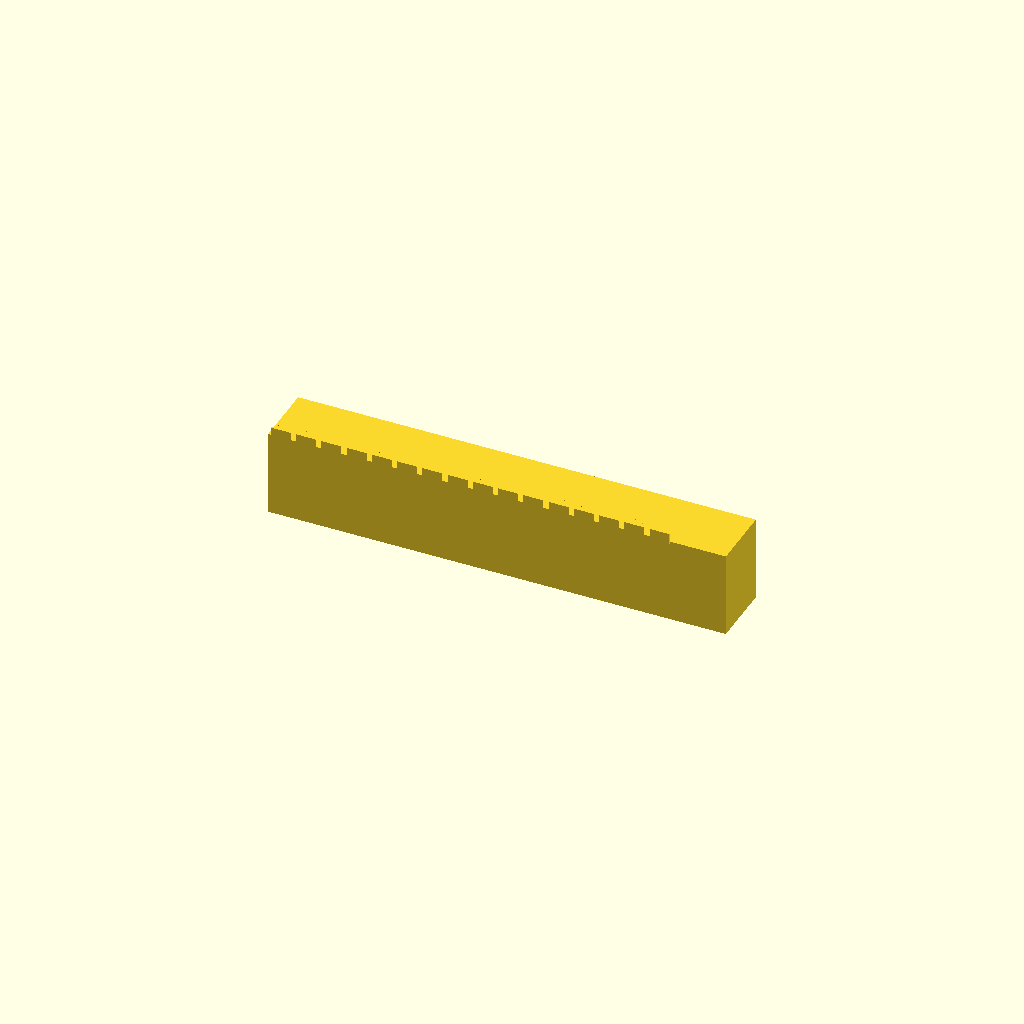
Cell 1 — every parameter at its default value.
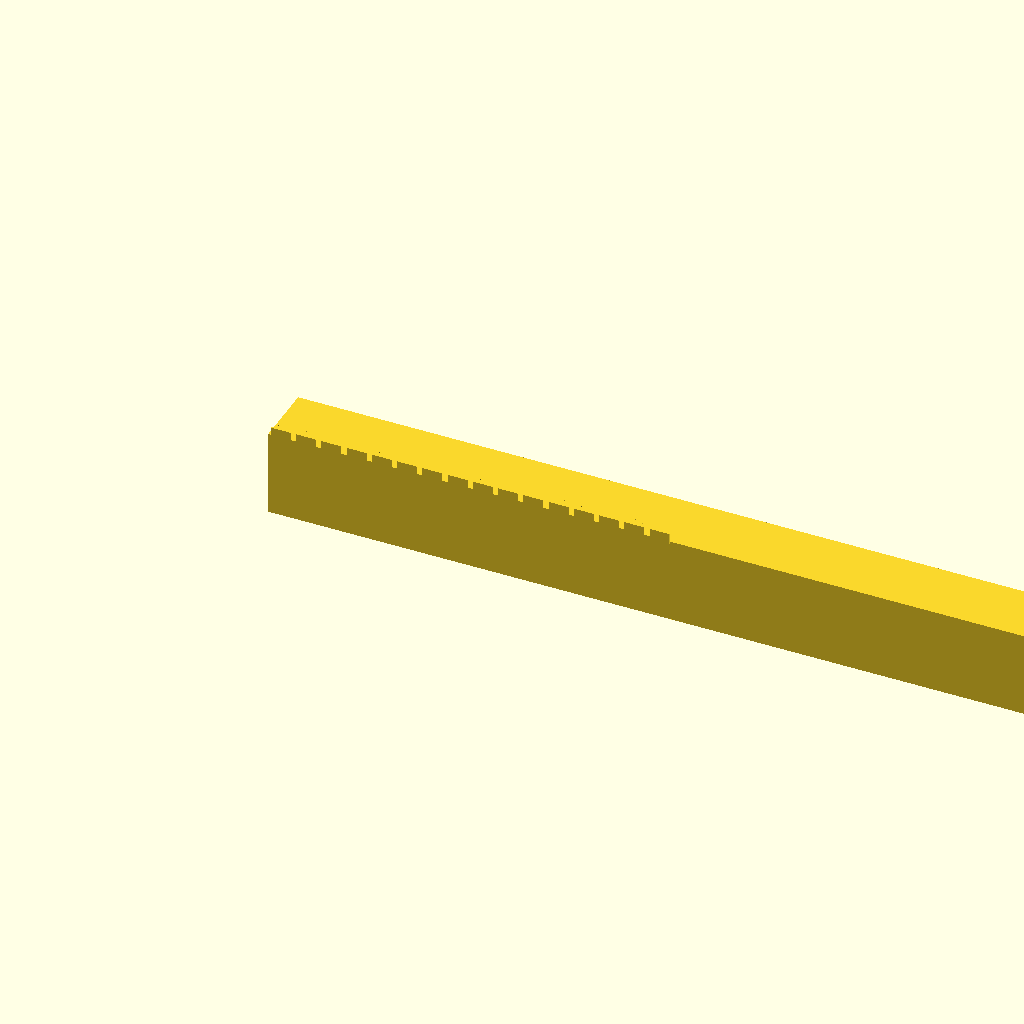
Cell 2 — bar_len set to 170.8, the other parameters unchanged.
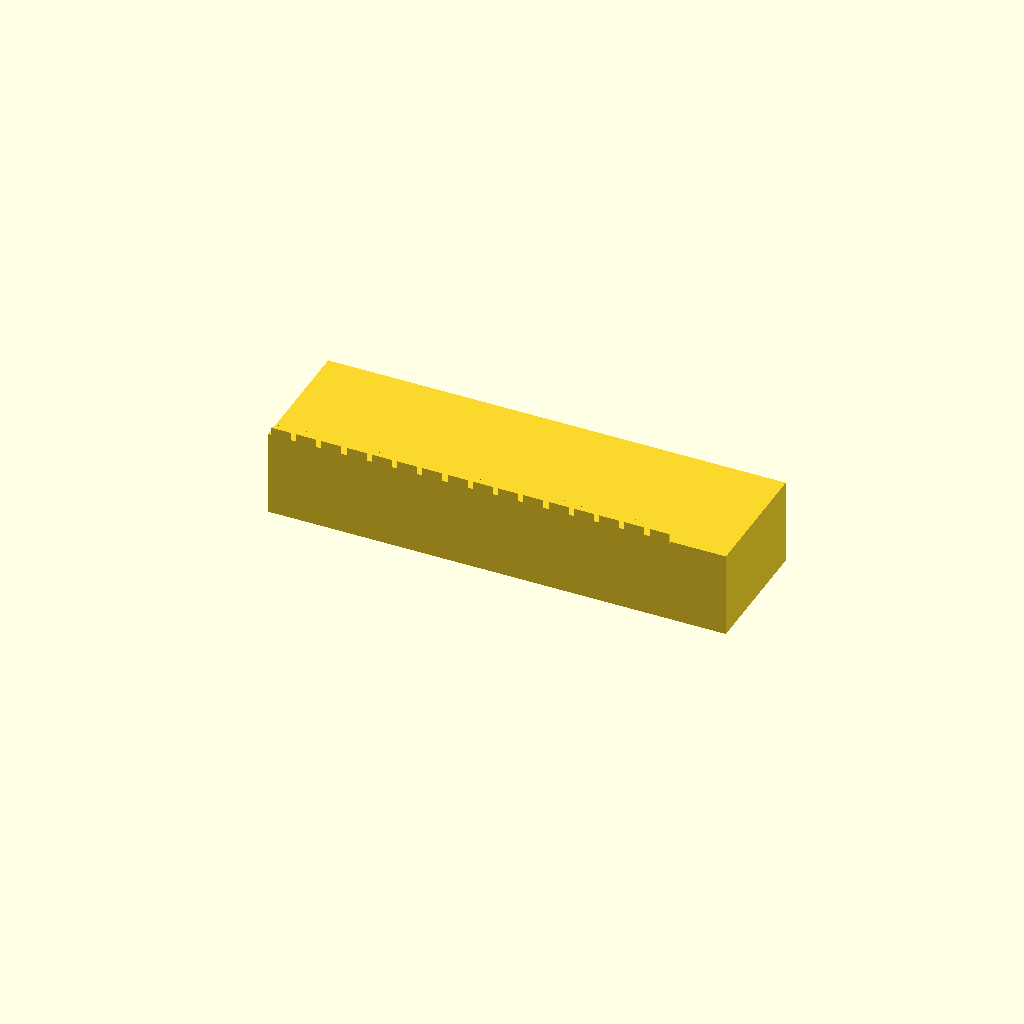
Cell 3: the same model with bar_w = 24.
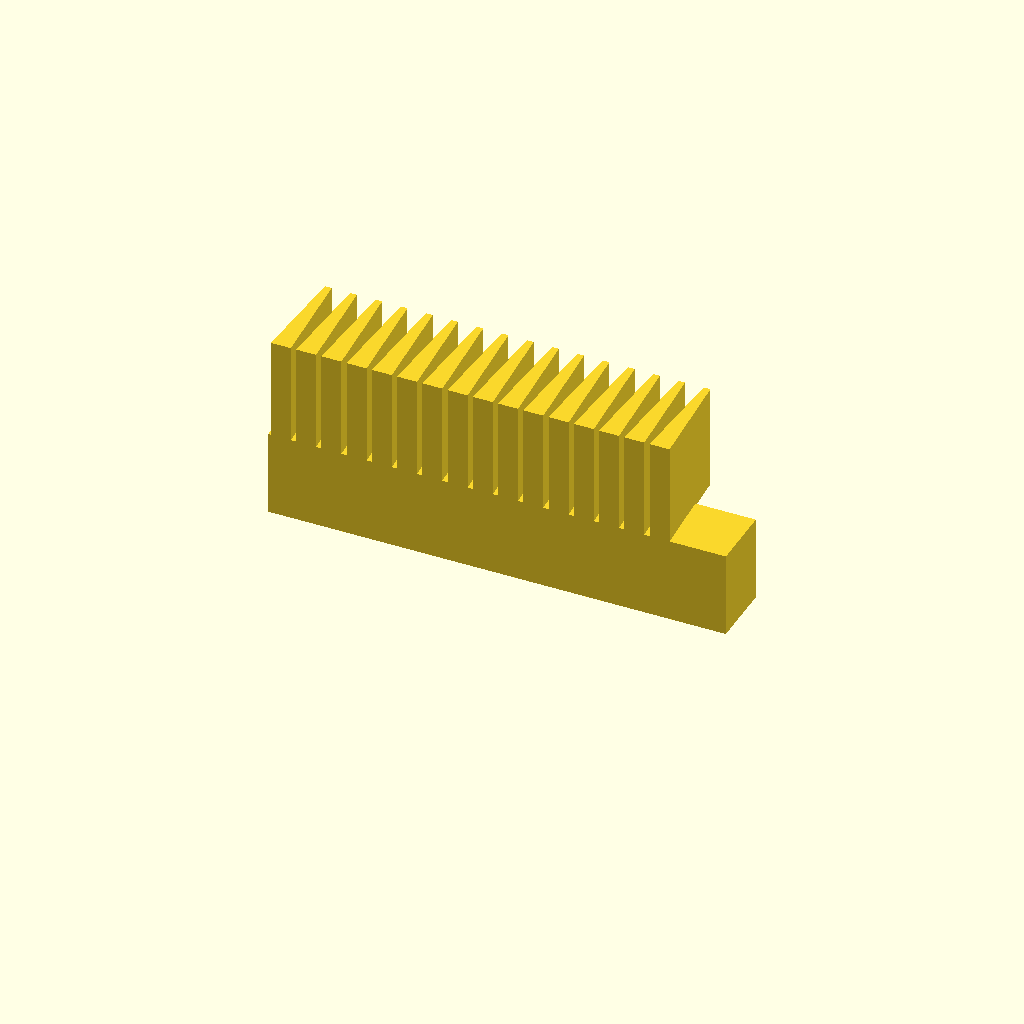
Cell 4: the same model with bar_h = 35.
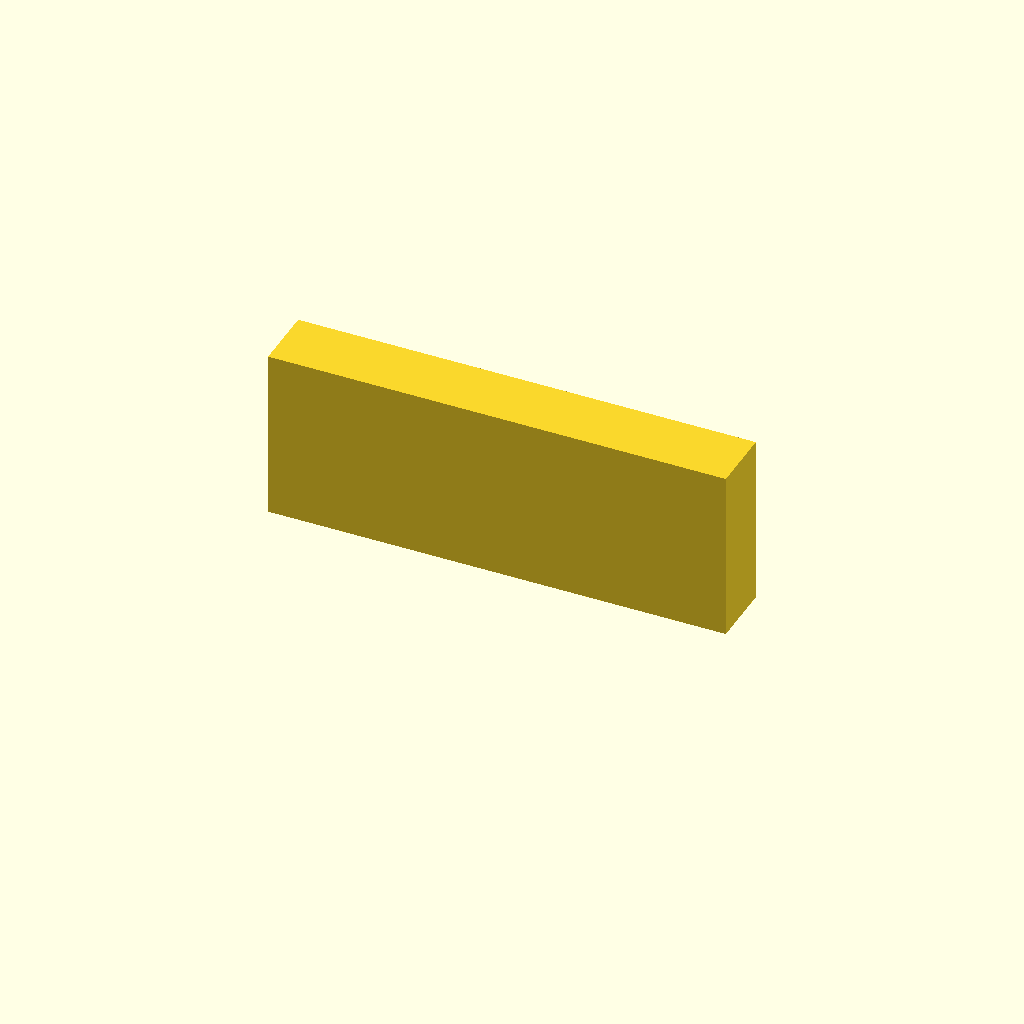
Cell 5: the same model with base_t = 32.
All cells are drawn from one camera (rotation 55°, 0°, 25°, orthographic, colour scheme Cornfield), so only the parameter changes between them.
OpenSCAD source file optional_data/gen2/racks/part_0080.scad:
$fn = 32;

// ----------------------------------------------------------------------
// Gear rack: m=1.5 z=16, 85.4 x 12 x 17.5 mm
// ----------------------------------------------------------------------

// --- parameters (mm) ---
bar_len = 85.4;           // rack length, X
bar_w = 12;               // rack width, Y
bar_h = 17.5;             // overall height, Z
gear_module = 1.5;        // module
base_t = 16;              // tooth root line height
pitch = 4.71;             // circular pitch
tip_w = 1.26;             // tooth thickness at the tip
root_w = 3.72;            // tooth thickness at the root line
sink = 0.6;               // tooth root overlap into the body

tooth_span = 75.4;

module tooth(x0) {
  /* 20 deg flank profile, sunk into the body for a positive overlap */
  translate([x0, 0, base_t - sink])
    linear_extrude(height = bar_h - base_t + sink)
      polygon(points = [[-root_w / 2, 0], [root_w / 2, 0],
                        [tip_w / 2, bar_h - base_t],
                        [-tip_w / 2, bar_h - base_t]]);
}

difference() {
  union() {
    cube([bar_len, bar_w, base_t]);
    for (i = [0 : 16 - 1])
      tooth((i + 0.5) * pitch + (tooth_span - 16 * pitch) / 2);
  }
}
Customizer parameters (derived from the source; name, type, default, range or options):
bar_len: number, default 85.4
bar_w: number, default 12
bar_h: number, default 17.5
gear_module: number, default 1.5
base_t: number, default 16
pitch: number, default 4.71
tip_w: number, default 1.26
root_w: number, default 3.72
sink: number, default 0.6
tooth_span: number, default 75.4
